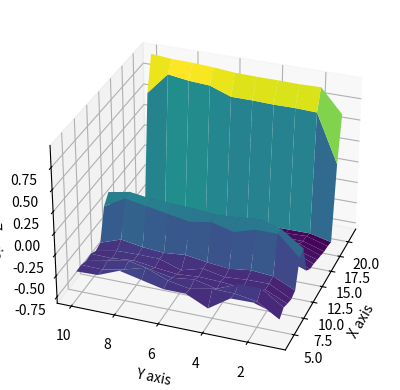

Recreate this plot in Python.
import random

import numpy as np
from matplotlib import pyplot as plt
from mpl_toolkits.mplot3d import Axes3D
BLACK_JACK_MAX_POINTS_PERMISSION = 21
DEALER_SHOW_STATE = 10
CARD_TYPE = 13


class Blackjack(object):
    def __init__(self):
        self.V = np.zeros((DEALER_SHOW_STATE + 1, BLACK_JACK_MAX_POINTS_PERMISSION + 1, 2))
        self.N = np.zeros((DEALER_SHOW_STATE + 1, BLACK_JACK_MAX_POINTS_PERMISSION + 1, 2))
        self.policy = np.ones((DEALER_SHOW_STATE + 1, BLACK_JACK_MAX_POINTS_PERMISSION + 1, 2))
        self.setup()

    def setup(self):
        for dc in range(1, DEALER_SHOW_STATE + 1):
            for pc in range(20, BLACK_JACK_MAX_POINTS_PERMISSION + 1):
                for ace in range(2):
                    self.policy[dc][pc][ace] = 0

    def card(self):
        return min(10, random.randint(1, CARD_TYPE))

    def draw_card(self, card_sum, usable_ace):
        card = self.card()
        card_sum += card


    def generate_episode(self):
        episode = []
        dc_hidden = self.card()
        dealer_card = self.card()
        first_card = self.card()
        second_card = self.card()
        usable_ace = 1 if first_card == 1 or second_card == 1 else 0
        card_sum = first_card + second_card
        if usable_ace > 0:
            card_sum += 10
        cur_state = (dealer_card, card_sum, usable_ace)
        episode.append(cur_state)
        while card_sum < 20:
            new_card = min(np.random.randint(CARD_TYPE) + 1, 10)
            if new_card > 1:
                card_sum += new_card
                if card_sum > 21 and usable_ace:
                    card_sum -= 10
                    usable_ace = 0
            elif new_card == 1:
                if card_sum <= 10:
                    card_sum += 11
                    usable_ace = 1
                else:
                    card_sum += 1
            if card_sum > 21:
                return episode, -1
            else:
                cur_state = (dealer_card, card_sum, usable_ace)
                episode.append(cur_state)
        dealer_sum = dealer_card
        dealer_usable_ace = 0
        if dealer_card == 1:
            dealer_sum += 10
            dealer_usable_ace = 1
        while dealer_sum < 17:
            new_card = min(np.random.randint(CARD_TYPE) + 1, 10)
            if new_card > 1:
                dealer_sum += new_card
                if dealer_sum > 21 and dealer_usable_ace:
                    dealer_sum -= 10
                    dealer_usable_ace = 0
                elif new_card == 1:
                    if dealer_sum <= 10:
                        dealer_sum += 11
                        dealer_usable_ace = 1
                    else:
                        dealer_sum += 1
            if dealer_sum > 21:
                return episode, 1
        if dealer_sum > card_sum:
            return episode, -1
        elif dealer_sum == card_sum:
            return episode, 0
        else:
            return episode, 1

    def iteration(self):
        for i in range(500000):
            sequence, score = self.generate_episode()
            sequence = list(set(sequence))
            for _, seq in enumerate(sequence):
                self.N[seq[0]][seq[1]][seq[2]] += 1
                self.V[seq[0]][seq[1]][seq[2]] += 1/self.N[seq[0]][seq[1]][seq[2]]*(score -self.V[seq[0]][seq[1]][seq[2]])


bj = Blackjack()
bj.iteration()
begin = 4
no_usable_ace_data = bj.V[1:,begin:,0]
usable_ace_data = bj.V[1:,begin:,1]
print(no_usable_ace_data)
print(usable_ace_data)
figure = plt.figure()
ax = figure.add_subplot(111, projection='3d')
print(no_usable_ace_data.shape, no_usable_ace_data.shape[0], no_usable_ace_data.shape[1])
x, y = np.meshgrid(np.arange(begin, no_usable_ace_data.shape[1] + begin), np.arange(1, no_usable_ace_data.shape[0] + 1))
ax.plot_surface(x, y, no_usable_ace_data, cmap="viridis")
ax.view_init(azim=200)

# 设置轴标签
ax.set_xlabel('X axis')
ax.set_ylabel('Y axis')
ax.set_zlabel('Z axis')

# 显示图形
plt.show()


